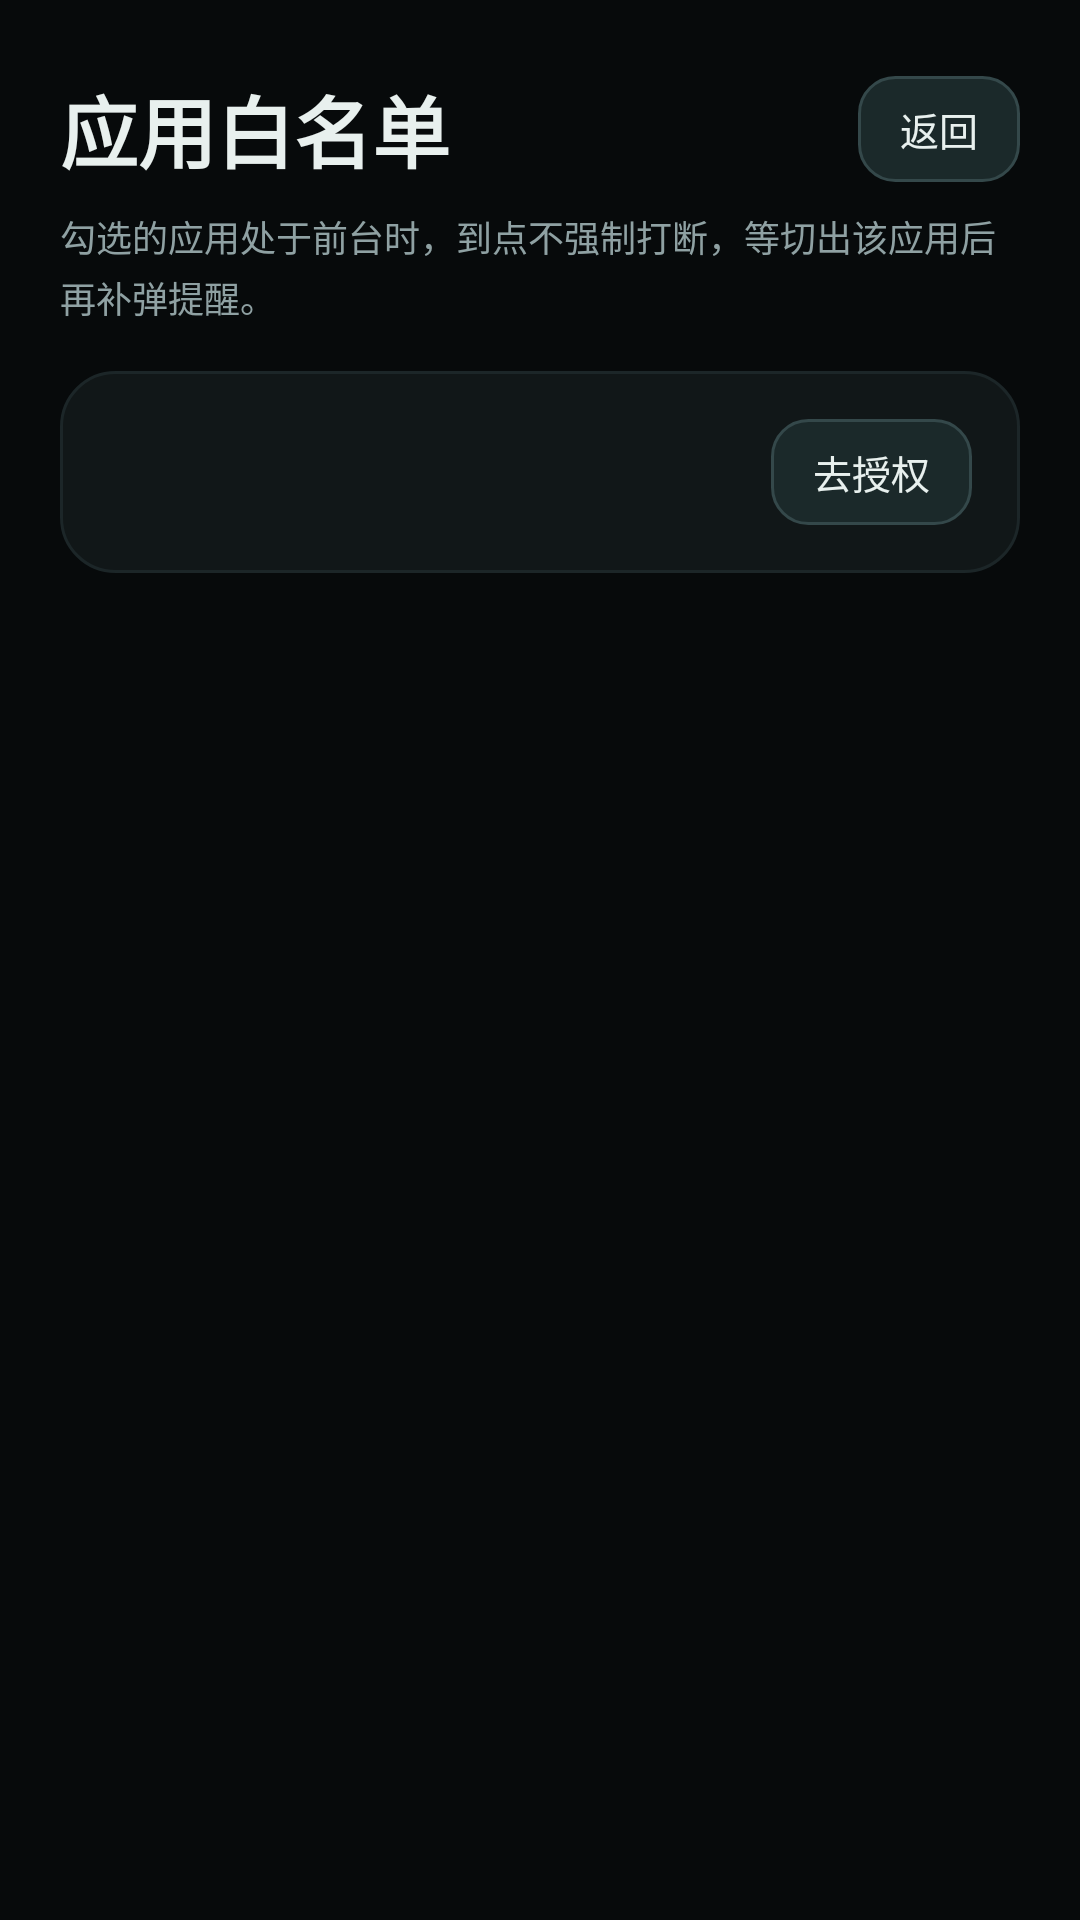

Android layout source for this screen:
<!-- AndroidManifest.xml: application theme AppTheme -->
<!-- res/layout/activity_whitelist.xml -->
<?xml version="1.0" encoding="utf-8"?>
<LinearLayout xmlns:android="http://schemas.android.com/apk/res/android"
    android:layout_width="match_parent"
    android:layout_height="match_parent"
    android:background="@color/bg"
    android:orientation="vertical"
    android:paddingLeft="20dp"
    android:paddingTop="24dp"
    android:paddingRight="20dp">

    <LinearLayout
        android:layout_width="match_parent"
        android:layout_height="wrap_content"
        android:gravity="center_vertical"
        android:orientation="horizontal">

        <TextView
            style="@style/TextTitle"
            android:layout_width="0dp"
            android:layout_height="wrap_content"
            android:layout_weight="1"
            android:text="@string/whitelist_title" />

        <TextView
            android:id="@+id/btn_back"
            style="@style/PillButton"
            android:layout_width="wrap_content"
            android:layout_height="wrap_content"
            android:text="@string/btn_back" />
    </LinearLayout>

    <TextView
        style="@style/TextMuted"
        android:layout_width="match_parent"
        android:layout_height="wrap_content"
        android:layout_marginTop="8dp"
        android:text="@string/whitelist_desc" />

    <LinearLayout
        style="@style/Card"
        android:layout_width="match_parent"
        android:layout_height="wrap_content"
        android:layout_marginTop="16dp">

        <LinearLayout
            android:layout_width="match_parent"
            android:layout_height="wrap_content"
            android:gravity="center_vertical"
            android:orientation="horizontal">

            <TextView
                android:id="@+id/text_usage_state"
                style="@style/TextMuted"
                android:layout_width="0dp"
                android:layout_height="wrap_content"
                android:layout_weight="1" />

            <TextView
                android:id="@+id/btn_usage_access"
                style="@style/PillButton"
                android:layout_width="wrap_content"
                android:layout_height="wrap_content"
                android:layout_marginLeft="8dp"
                android:text="@string/btn_grant" />
        </LinearLayout>
    </LinearLayout>

    <ListView
        android:id="@+id/list_apps"
        android:layout_width="match_parent"
        android:layout_height="0dp"
        android:layout_marginTop="8dp"
        android:layout_weight="1"
        android:divider="@color/divider"
        android:dividerHeight="1dp"
        android:scrollbars="none" />
</LinearLayout>
<!-- resources referenced by this layout -->
<resources>
  <color name="bg">#070A0B</color>
  <color name="divider">#1E282A</color>
  <string name="btn_back">返回</string>
  <string name="btn_grant">去授权</string>
  <string name="whitelist_desc">勾选的应用处于前台时，到点不强制打断，等切出该应用后再补弹提醒。</string>
  <string name="whitelist_title">应用白名单</string>
  <style name="Card">
          <item name="android:background">@drawable/card_bg</item>
          <item name="android:padding">16dp</item>
          <item name="android:orientation">vertical</item>
          <item name="android:layout_marginBottom">12dp</item>
      </style>
  <style name="PillButton">
          <item name="android:background">@drawable/button_pill</item>
          <item name="android:textColor">@color/text_primary</item>
          <item name="android:textSize">13sp</item>
          <item name="android:paddingLeft">14dp</item>
          <item name="android:paddingRight">14dp</item>
          <item name="android:paddingTop">8dp</item>
          <item name="android:paddingBottom">8dp</item>
          <item name="android:gravity">center</item>
          <item name="android:clickable">true</item>
          <item name="android:focusable">true</item>
      </style>
  <style name="TextMuted">
          <item name="android:textSize">12sp</item>
          <item name="android:textColor">@color/text_muted</item>
          <item name="android:lineSpacingExtra">3dp</item>
      </style>
  <style name="TextTitle">
          <item name="android:textSize">26sp</item>
          <item name="android:textColor">@color/text_primary</item>
          <item name="android:textStyle">bold</item>
      </style>
  <style name="AppTheme" parent="Theme.MaterialComponents.NoActionBar">
          <item name="android:windowBackground">@color/bg</item>
          <item name="android:colorBackground">@color/bg</item>
          <item name="android:statusBarColor">@color/bg</item>
          <item name="android:navigationBarColor">@color/bg</item>
          <item name="android:colorAccent">@color/accent</item>
          <item name="android:textColorPrimary">@color/text_primary</item>
          <item name="android:windowLightStatusBar">false</item>
          <item name="colorPrimary">@color/accent</item>
          <item name="colorAccent">@color/accent</item>
          <item name="colorSurface">@color/card</item>
          <item name="colorOnSurface">@color/text_primary</item>
      </style>
  <!-- drawable card_bg (drawable) -->
  <?xml version="1.0" encoding="utf-8"?>
  <shape xmlns:android="http://schemas.android.com/apk/res/android" android:shape="rectangle">
      <solid android:color="@color/card" />
      <corners android:radius="18dp" />
      <stroke android:width="1dp" android:color="#1C2628" />
  </shape>
  <!-- drawable button_pill (drawable) -->
  <?xml version="1.0" encoding="utf-8"?>
  <shape xmlns:android="http://schemas.android.com/apk/res/android" android:shape="rectangle">
      <solid android:color="#1B292A" />
      <corners android:radius="12dp" />
      <stroke android:width="1dp" android:color="#34484A" />
  </shape>
  <color name="text_primary">#E8F0EE</color>
  <color name="text_muted">#8FA1A3</color>
  <color name="accent">#4FD1A5</color>
  <color name="card">#111718</color>
</resources>
